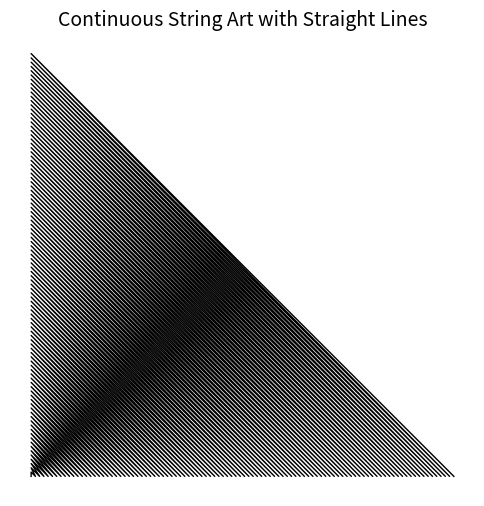

Here is the Python script that generated this plot:
import matplotlib.pyplot as plt
import numpy as np
# Parameters
n = 100  # number of points on each axis
size = 10  # canvas size

# Generate points along the left and bottom edges
x_points = np.linspace(0, size, n)
y_points = np.linspace(0, size, n)

# Create figure
plt.figure(figsize=(6, 6))
plt.axis('equal')
plt.axis('off')

# Start with first point
x = []
y = []

# Draw lines from left to bottom (single continuous path)
for i in range(n):
    x.append(0)
    y.append(y_points[i])
    x.append(x_points[i])
    y.append(0)

# Plot as one continuous line
plt.plot(x, y, color='black', linewidth=1)
plt.title("Continuous String Art with Straight Lines", fontsize=14)
plt.show()
